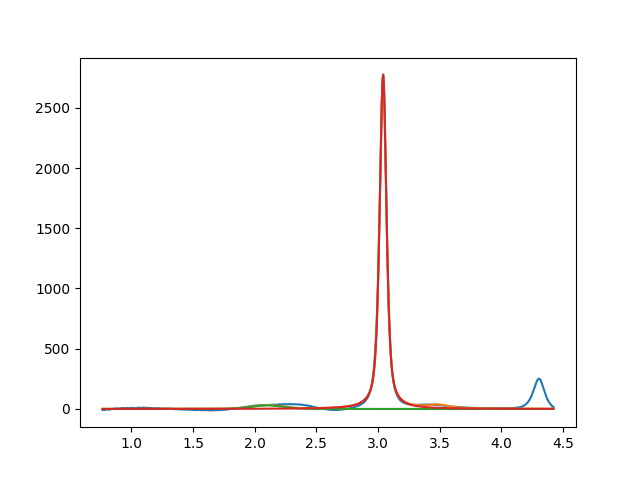

Values plotted in this chart, from the file beside it:
2.099999999999999645e+00, 2.999999999999999645e+01, 2.999999999999999334e-01, 8.763367871876951432e-01
3.040572848924572025e+00, 2.772913583614484196e+03, 6.596617093818081534e-02, 4.039307327479541576e-01
3.483402429904189912e+00, 2.999999999890219016e+01, 1.999999999999999833e-01, 8.574071426103647811e-20
